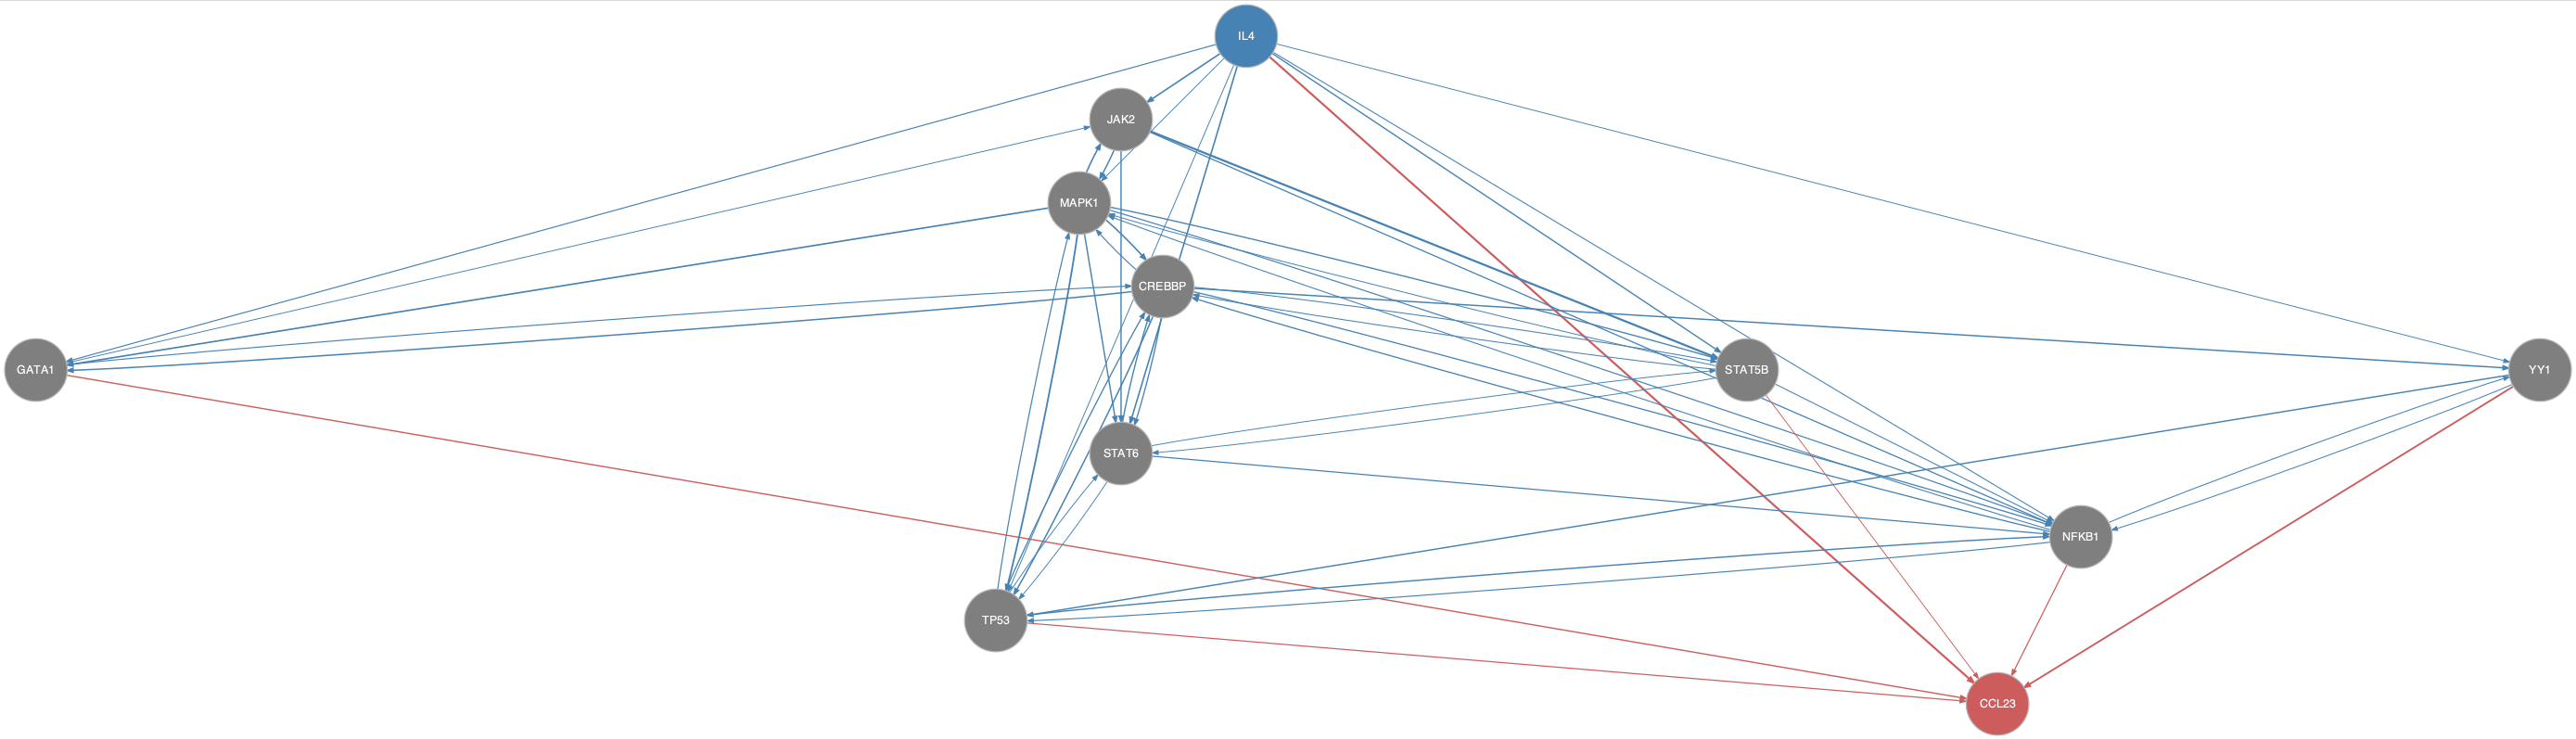

Data behind this chart, as committed beside it:
from	to
CREBBP	GATA1
CREBBP	MAPK1
CREBBP	NFKB1
CREBBP	STAT5B
CREBBP	STAT6
CREBBP	TP53
CREBBP	YY1
GATA1	CREBBP
GATA1	JAK2
IL4	GATA1
IL4	JAK2
IL4	MAPK1
IL4	NFKB1
IL4	STAT5B
IL4	STAT6
IL4	TP53
IL4	YY1
JAK2	MAPK1
JAK2	NFKB1
JAK2	STAT5B
JAK2	STAT6
MAPK1	CREBBP
MAPK1	GATA1
MAPK1	JAK2
MAPK1	NFKB1
MAPK1	STAT5B
MAPK1	STAT6
MAPK1	TP53
NFKB1	CREBBP
NFKB1	MAPK1
NFKB1	TP53
NFKB1	YY1
STAT5B	CREBBP
STAT5B	MAPK1
STAT5B	NFKB1
STAT5B	STAT6
STAT6	CREBBP
STAT6	NFKB1
STAT6	STAT5B
STAT6	TP53
TP53	CREBBP
TP53	MAPK1
TP53	NFKB1
TP53	STAT6
YY1	NFKB1
YY1	TP53
GATA1	CCL23
IL4	CCL23
NFKB1	CCL23
STAT5B	CCL23
TP53	CCL23
YY1	CCL23
